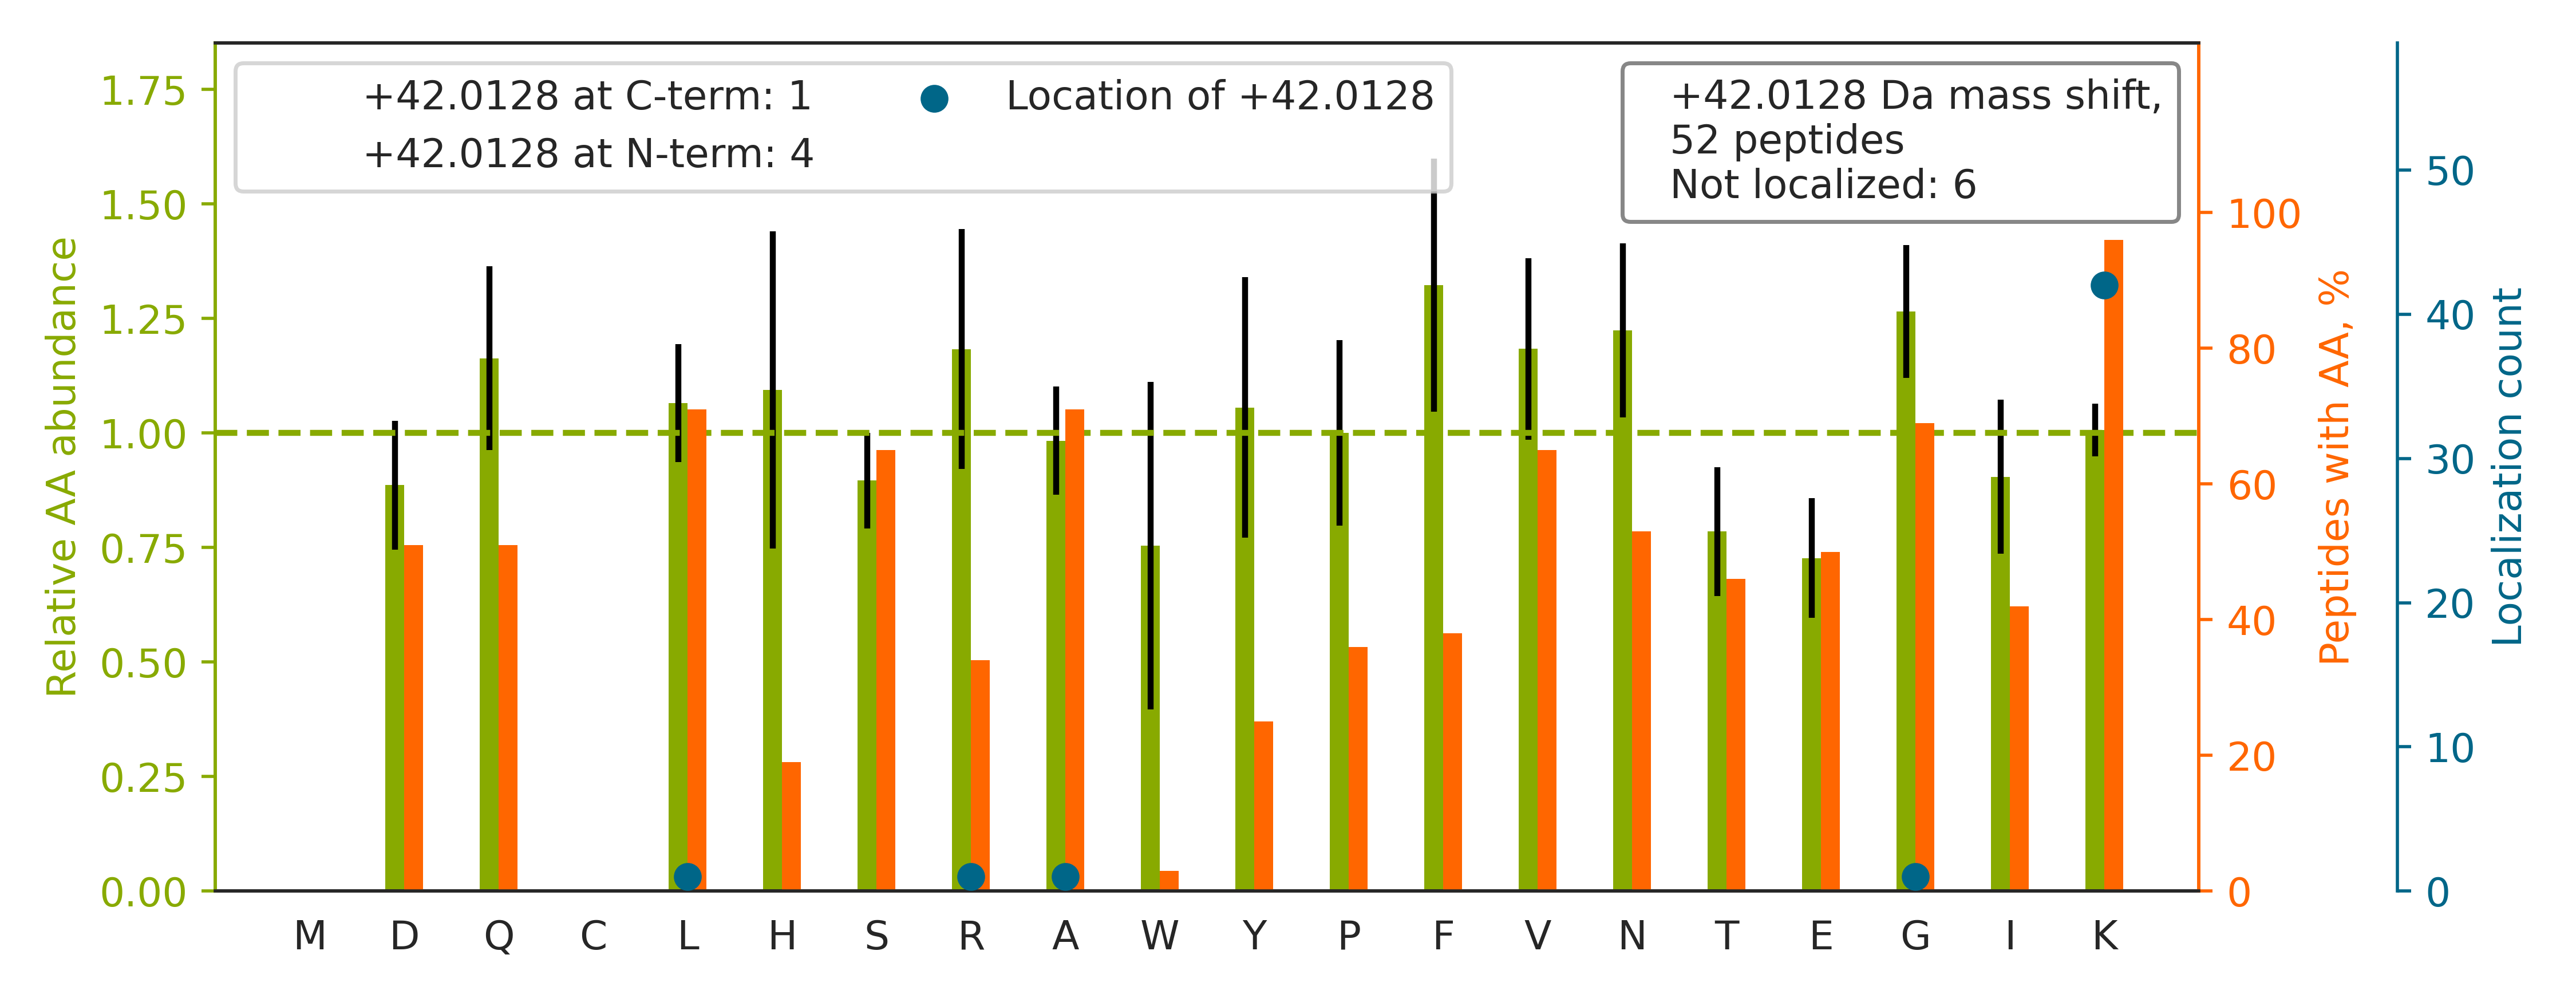

Source data for this figure (header and first rows):
top isoform	localization score	spectrum
R.YEQEHAAIQDK[+42]LFQVAK.R	1	02330a_GC2_3990_11_PTM_TrainKit_Kmod_For…
K.VNVEAPDVNLEGLGGK[+42]LK.G	0.9009	02330a_GC2_3990_11_PTM_TrainKit_Kmod_For…
K.DAIHFYNK[+42]SLAEHR.T	0.9991	02330a_GC2_3990_11_PTM_TrainKit_Kmod_For…
R.DYSAPVNFISAGLK[+42]K.G	0.9293	02330a_GC2_3990_11_PTM_TrainKit_Kmod_For…
R.VTLEVGK[+42]VIQQGR.Q	1	02330a_GC2_3990_11_PTM_TrainKit_Kmod_For…
K.L[+42]IDVNHYAK.D	1	02330a_GC2_3990_11_PTM_TrainKit_Kmod_For…
K.A[+42]TDDYHYEK.F	0.9988	02330a_GC2_3990_11_PTM_TrainKit_Kmod_For…
K.VGDDIAK[+42]ATGDWK.G	0.9911	02330a_GC2_3990_11_PTM_TrainKit_Kmod_For…
R.AQQHWGSGVGVK[+42]K.L	0.9134	02330a_GC2_3990_11_PTM_TrainKit_Kmod_For…
R.STGLELETPSLVPVK[+42]K.N	0.8902	02330a_GC2_3990_11_PTM_TrainKit_Kmod_For…
K.DLSTVEALQNLK[+42]NLK.S	0.866	02330a_GC2_3990_11_PTM_TrainKit_Kmod_For…
K.DVNAAIAAIK[+42]TK.R	0.9013	02330a_GC2_3990_11_PTM_TrainKit_Kmod_For…
R.LEEVTGK[+42]LQVAR.N	0.9954	02330a_GC2_3990_11_PTM_TrainKit_Kmod_For…
R.VNALK[+42]NLQVK.C	1	02330a_GC2_3990_11_PTM_TrainKit_Kmod_For…
R.LTEK[+42]ELAEAASK.W	1	02330a_GC2_3990_11_PTM_TrainKit_Kmod_For…
K.DYSSGFGGKYGVQADR.V		02330a_GC2_3990_11_PTM_TrainKit_Kmod_For…
K.INNFSADIK[+42]DSK.A	0.9116	02330a_GC2_3990_11_PTM_TrainKit_Kmod_For…
K.AGPNASIISLK[+42]SDK.K	0.9257	02330a_GC2_3990_11_PTM_TrainKit_Kmod_For…
R.IGNSYFK[+42]EEK.Y	0.9979	02330a_GC2_3990_11_PTM_TrainKit_Kmod_For…
K.DESFLGK[+42]LGGTLAR.K	1	02330a_GC2_3990_11_PTM_TrainKit_Kmod_For…
K.VGIDTPDIDIHGPEGKLK.G		02330a_GC2_3990_11_PTM_TrainKit_Kmod_For…
K.IVSGK[+42]DYNVTANSK.L	0.9914	02330a_GC2_3990_11_PTM_TrainKit_Kmod_For…
K.VGEFSGANK[+42]EK.L	0.9937	02330a_GC2_3990_11_PTM_TrainKit_Kmod_For…
K.AGQK[+42]LIDVNHYAK.D	0.9999	02330a_GC2_3990_11_PTM_TrainKit_Kmod_For…
R.AAINQK[+42]LIETGER.E	1	02330a_GC2_3990_11_PTM_TrainKit_Kmod_For…
R.IVFSGNLFQHQEDSK[+42]K.W	0.7003	02330a_GC2_3990_11_PTM_TrainKit_Kmod_For…
R.ISALQGK[+42]LSK.L	0.9986	02330a_GC2_3990_11_PTM_TrainKit_Kmod_For…
R.SLFFGGK[+42]GAPLQR.G	1	02330a_GC2_3990_11_PTM_TrainKit_Kmod_For…
K.K[+42]FGVLSDNFK.G	1	02330a_GC2_3990_11_PTM_TrainKit_Kmod_For…
K.ITGK[+42]NQVTATK.A	1	02330a_GC2_3990_11_PTM_TrainKit_Kmod_For…
R.VGTASVLQPVK[+42]K.R	0.8959	02330a_GC2_3990_11_PTM_TrainKit_Kmod_For…
R.SSFAYK[+42]DQNENR.W	0.9939	02330a_GC2_3990_11_PTM_TrainKit_Kmod_For…
K.VGVEVPDVNIEGPEGKLK.G		02330a_GC2_3990_11_PTM_TrainKit_Kmod_For…
K.GGPGSTLSFVGK[+42]R.R	0.9105	02330a_GC2_3990_11_PTM_TrainKit_Kmod_For…
K.ASNAAVK[+42]LAESK.V	0.9998	02330a_GC2_3990_11_PTM_TrainKit_Kmod_For…
K.G[+42]PLQSVQVFGR.K	1	02330a_GC2_3990_11_PTM_TrainKit_Kmod_For…
R.SLGEPAAGEGSAKR.S		02330a_GC2_3990_11_PTM_TrainKit_Kmod_For…
K.LLEEEIQAPTSSKR.S		02330a_GC2_3990_11_PTM_TrainKit_Kmod_For…
R.SSGPGGQNVNK[+42]VNSK.A	0.9998	02330a_GC2_3990_11_PTM_TrainKit_Kmod_For…
K.VGLQVVAVK[+42]APGFGDNR.K	0.9948	02330a_GC2_3990_11_PTM_TrainKit_Kmod_For…
R.ITLSK[+42]HQNVQLPR.E	0.7792	02330a_GC2_3990_11_PTM_TrainKit_Kmod_For…
R.DLGK[+42]FQVATDALK.S	0.9997	02330a_GC2_3990_11_PTM_TrainKit_Kmod_For…
K.ASDTSSETVFGK[+42]R.G	0.8795	02330a_GC2_3990_11_PTM_TrainKit_Kmod_For…
R.DSSPTTNSK[+42]LSALQR.S	0.9369	02330a_GC2_3990_11_PTM_TrainKit_Kmod_For…
K.FGTINIVHPK[+42]LGSYTK.I	0.6797	02330a_GC2_3990_11_PTM_TrainKit_Kmod_For…
K.FLQEFYQDDELGKK.Q		02330a_GC2_3990_11_PTM_TrainKit_Kmod_For…
R.AQAANGGSERSQPPR[+42].S	0.7539	02330a_GC2_3990_11_PTM_TrainKit_Kmod_For…
R.TLQK[+42]QSVVYGGK.S	0.9981	02330a_GC2_3990_11_PTM_TrainKit_Kmod_For…
K.SLK[+42]LNTAEDAK.D	0.9256	02330a_GC2_3990_11_PTM_TrainKit_Kmod_For…
-.PSK[+42]GPLQSVQVFGR.-	0.04174	02330a_GC2_3990_11_PTM_TrainKit_Kmod_For…
K.IQTK[+42]AGEATVK.F	0.9554	02330a_GC2_3990_11_PTM_TrainKit_Kmod_For…
K.LDEK[+42]ENLSAK.R	1	02330a_GC2_3990_11_PTM_TrainKit_Kmod_For…
